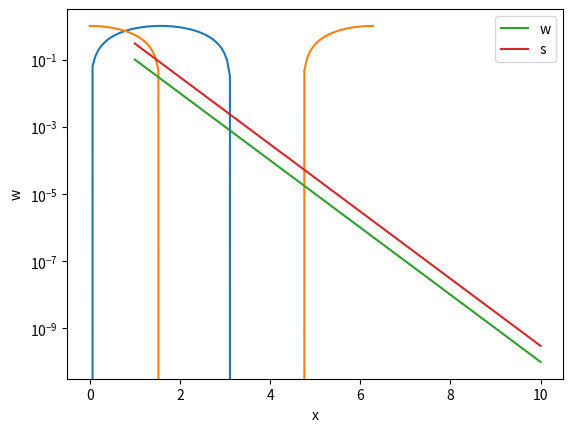

Reproduce this figure in Python.
# 3.1.1

x = [1, 2, 3]
print('x*3', x*3)

# this imports numpy and renames it to np
import numpy as np

y = np.array([1,2,3])
print('y*3', y*3)

# 3.1.2

# This is a print statement that prints a statement.
print('this is 3y', 3*y)

# 3.1.3

import matplotlib.pyplot as plt

X = np.linspace(0,2*np.pi,100)
Ya = np.sin(X)
Yb = np.cos(X)

plt.plot(X,Ya)
plt.plot(X,Yb)
plt.xlabel('x')
plt.ylabel('y')
plt.show()

print('size of X', X.size)
print('linspace works by creating a vector of 100 evenly spaced points between 0 and 2pi')

# 3.2

# 1.

x = np.linspace(0, 10, 100)
y = np.arange(0, 10, 0.1)

# 2 and 3

print('the first three entries of x are', x[0:3])

# 4 

w = 10**(-np.linspace(1,10,10))
print('the entries of w are', w)

x = np.arange(1, len(w)+1, 1)

plt.semilogy(x, w, label='w')
plt.xlabel('x')
plt.ylabel('w')

# 5

s = 3*w

plt.semilogy(x, s, label='s')
plt.legend()

# 6
plt.savefig('semilogy.png')


